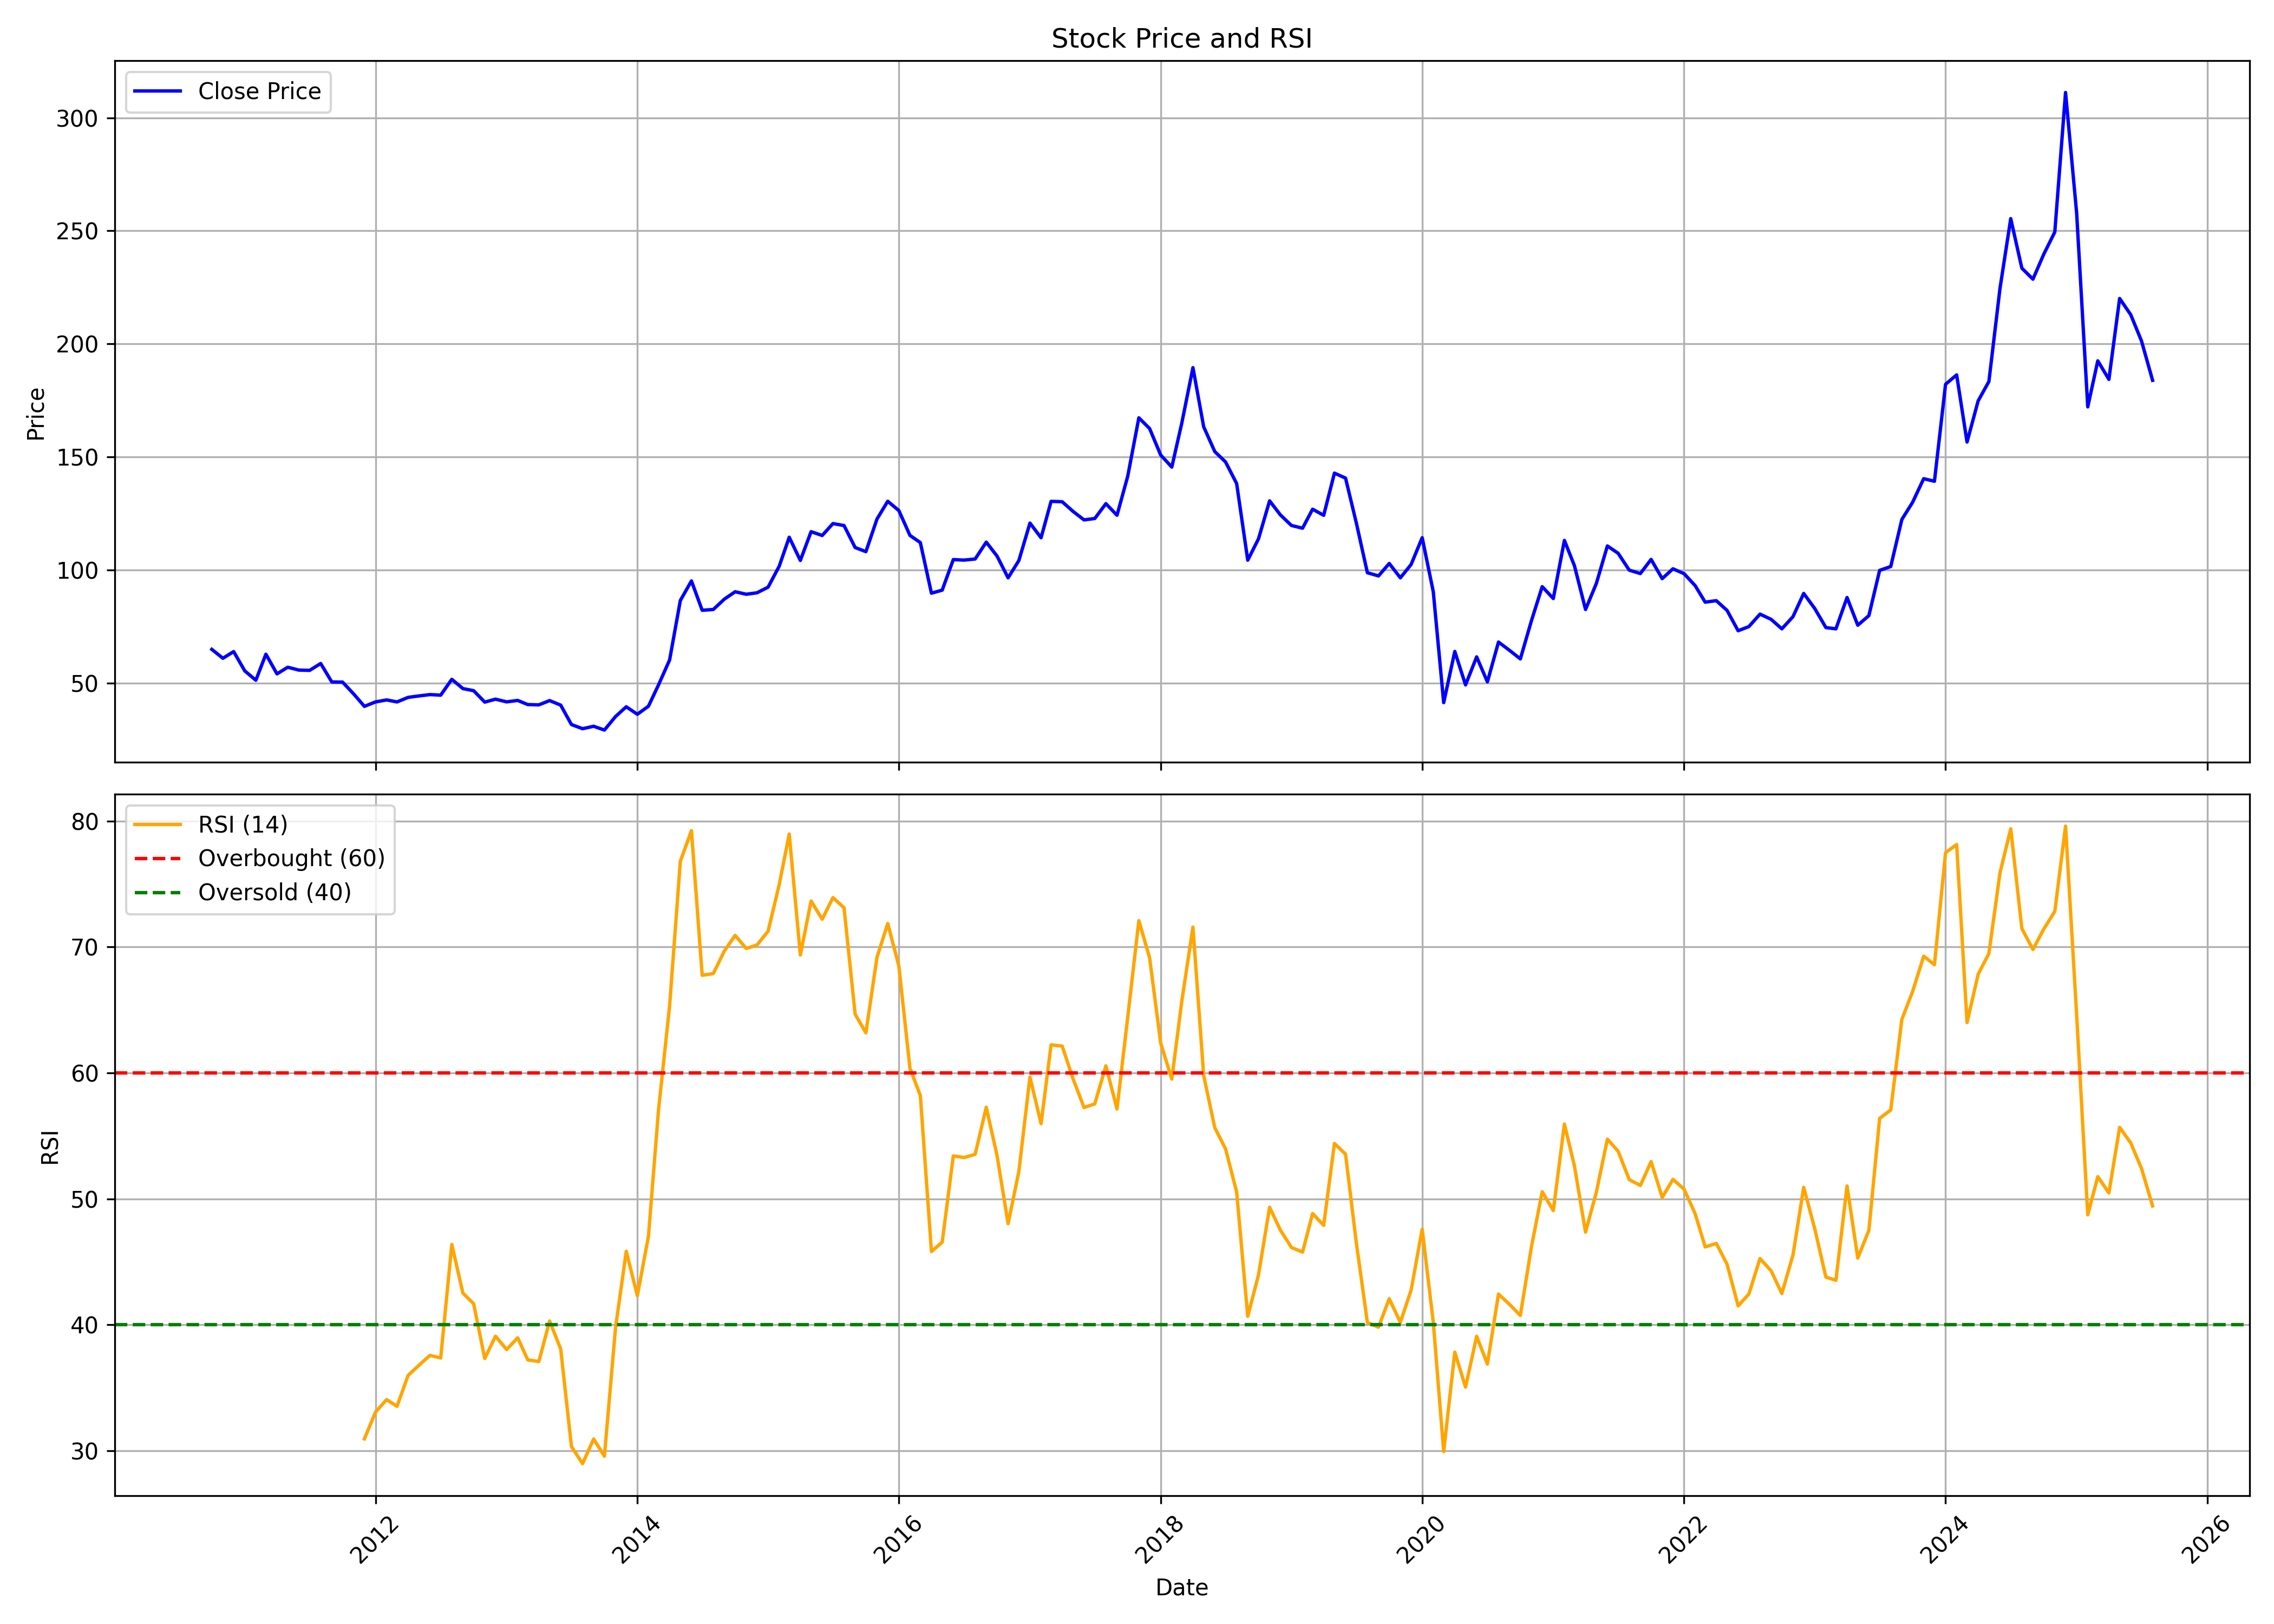

Source data for this figure (header and first rows):
, date, symbol, open, high, low, close, volume, rsi
0, 2010-10-01, ASHOKA, 71.14, 75.51, 62.61, 64.92, 88802093, 
1, 2010-11-01, ASHOKA, 65.57, 68.23, 59.29, 60.98, 2820783, 
2, 2010-12-01, ASHOKA, 62.35, 65.11, 59.7, 63.94, 1087968, 
3, 2011-01-01, ASHOKA, 62.27, 64.07, 53.33, 55.41, 641149, 
4, 2011-02-01, ASHOKA, 54.32, 61.36, 48.05, 51.26, 326560, 
5, 2011-03-01, ASHOKA, 51.79, 63.86, 48.29, 62.79, 2520399, 
6, 2011-04-01, ASHOKA, 62.82, 63.44, 52.21, 54.08, 261994, 
7, 2011-05-01, ASHOKA, 54.29, 58.52, 51.39, 57.01, 247504, 
8, 2011-06-01, ASHOKA, 56.21, 56.39, 49.5, 55.76, 174563, 
9, 2011-07-01, ASHOKA, 54.5, 59.28, 53.25, 55.62, 495888, 
10, 2011-08-01, ASHOKA, 54.92, 60.33, 49.3, 58.67, 353599, 
11, 2011-09-01, ASHOKA, 58.67, 59.49, 48.05, 50.5, 201752, 
12, 2011-10-01, ASHOKA, 50.34, 56.14, 49.5, 50.44, 122157, 
13, 2011-11-01, ASHOKA, 49.71, 50.96, 44.51, 45.21, 502463, 
14, 2011-12-01, ASHOKA, 45.76, 47.83, 37.43, 39.72, 798682, 30.95
15, 2012-01-01, ASHOKA, 38.43, 43.68, 36.55, 41.67, 828121, 33.08
16, 2012-02-01, ASHOKA, 40.56, 48.46, 39.94, 42.56, 1251575, 34.07
17, 2012-03-01, ASHOKA, 41.91, 43.67, 39.57, 41.67, 809027, 33.53
18, 2012-04-01, ASHOKA, 41.62, 44.7, 40.83, 43.68, 1775553, 35.99
19, 2012-05-01, ASHOKA, 43.68, 45.76, 37.66, 44.32, 118721, 36.79
20, 2012-06-01, ASHOKA, 41.87, 46.38, 40.56, 44.92, 453923, 37.58
21, 2012-07-01, ASHOKA, 43.47, 47.42, 41.61, 44.67, 273167, 37.37
22, 2012-08-01, ASHOKA, 43.68, 58.87, 43.26, 51.67, 930239, 46.38
23, 2012-09-01, ASHOKA, 52.05, 54.03, 46.08, 47.57, 111107, 42.52
24, 2012-10-01, ASHOKA, 47.84, 52, 44.93, 46.64, 676767, 41.68
25, 2012-11-01, ASHOKA, 46.8, 47.01, 41.39, 41.59, 136562, 37.33
26, 2012-12-01, ASHOKA, 41.18, 45.18, 40.56, 42.9, 1017193, 39.1
27, 2013-01-01, ASHOKA, 42.85, 46.18, 39.25, 41.7, 297779, 38.04
28, 2013-02-01, ASHOKA, 41.6, 48.67, 40.79, 42.33, 362665, 38.97
29, 2013-03-01, ASHOKA, 44.06, 44.92, 38.9, 40.51, 128412, 37.22
30, 2013-04-01, ASHOKA, 43.13, 43.13, 36.51, 40.38, 210558, 37.09
31, 2013-05-01, ASHOKA, 40.38, 51.85, 40.38, 42.27, 264130, 40.31
32, 2013-06-01, ASHOKA, 42.41, 44.27, 37.58, 40.26, 323576, 38.08
33, 2013-07-01, ASHOKA, 41.12, 43.89, 30.08, 31.67, 369302, 30.34
34, 2013-08-01, ASHOKA, 31.17, 36.25, 26.43, 29.83, 230835, 28.98
35, 2013-09-01, ASHOKA, 34.5, 34.5, 27.99, 30.91, 301628, 30.94
36, 2013-10-01, ASHOKA, 31.01, 31.01, 27.09, 29.23, 251935, 29.57
37, 2013-11-01, ASHOKA, 29.7, 37.21, 28.94, 35.2, 15282424, 39.75
38, 2013-12-01, ASHOKA, 36.19, 41.02, 35.36, 39.53, 833215, 45.84
39, 2014-01-01, ASHOKA, 38.99, 46.46, 35.3, 36.22, 2081934, 42.32
40, 2014-02-01, ASHOKA, 36.7, 40.96, 35.97, 39.78, 414106, 47.04
41, 2014-03-01, ASHOKA, 40.84, 51.3, 38.4, 49.18, 4129551, 57.04
42, 2014-04-01, ASHOKA, 50.14, 69.52, 47.63, 60.22, 2753397, 65.32
43, 2014-05-01, ASHOKA, 60.22, 98.94, 57.64, 86.55, 9050617, 76.81
44, 2014-06-01, ASHOKA, 86.9, 99.77, 86.9, 95.17, 3462177, 79.23
45, 2014-07-01, ASHOKA, 96.81, 102.6, 78.15, 82.2, 3449063, 67.75
46, 2014-08-01, ASHOKA, 82.07, 94.14, 79.24, 82.55, 3327848, 67.89
47, 2014-09-01, ASHOKA, 82.94, 94.89, 81.68, 87.15, 6890343, 69.69
48, 2014-10-01, ASHOKA, 88.28, 92.17, 71.28, 90.39, 4776512, 70.92
49, 2014-11-01, ASHOKA, 91.2, 92.62, 80.97, 89.29, 3599295, 69.88
50, 2014-12-01, ASHOKA, 88.41, 96.25, 79.77, 89.94, 4987973, 70.16
51, 2015-01-01, ASHOKA, 89.97, 106.1, 89.45, 92.43, 9286163, 71.26
52, 2015-02-01, ASHOKA, 89.09, 103.3, 85.89, 101.7, 8162021, 74.95
53, 2015-03-01, ASHOKA, 108.7, 126.3, 101.6, 114.5, 16588690, 78.97
54, 2015-04-01, ASHOKA, 114, 134.8, 95.42, 104.2, 11202243, 69.37
55, 2015-05-01, ASHOKA, 104.2, 118, 96.43, 117, 7529129, 73.65
56, 2015-06-01, ASHOKA, 115.8, 120.5, 102.8, 115.3, 4197683, 72.2
57, 2015-07-01, ASHOKA, 118.5, 143.9, 114.7, 120.5, 7951986, 73.92
58, 2015-08-01, ASHOKA, 120.1, 124.3, 97.11, 119.7, 4539220, 73.11
59, 2015-09-01, ASHOKA, 119.3, 119.3, 103.3, 110, 5439198, 64.66
... 119 more rows
